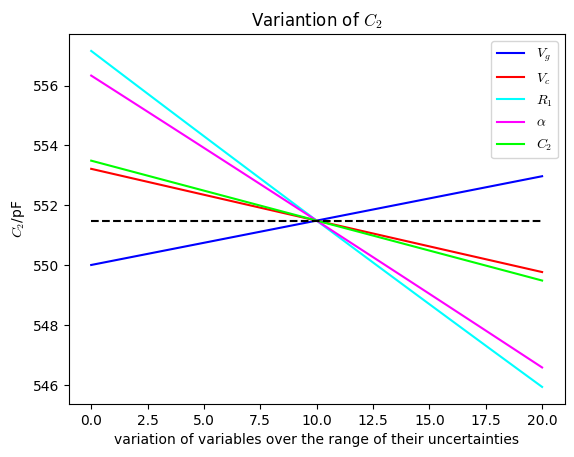

Here is the Python script that generated this plot: (Note: this script raises an exception after producing the figure.)
import numpy as np
import matplotlib.pyplot as plt
import scipy.constants as sp
import sympy as sym

#%%

#Input the variables and their uncertaitnies in this section

#peak to peak voltage Vgpp in V with its uncerttainty in mV
valVgpp = 2.0496
sigmamVgpp = 5.4145

#peak to peak voltage Vcpp in V with its uncerttainty in mV
valVcpp = 1.3174
sigmamVcpp = 4.0474

#phase difference alpha and its uncertainty in degrees
valAlphaDeg = 129.68
sigmaAlphaDeg = 0.60

#resistance of resistor R_1 and its uncertainty in Ohms
valR_1 = 6.8e3
errR_1 = 6.8e1

#frequency f of the driving signal in Hz
valf = 5e4
errf = 0 #assume error in driving frequency is negligable

#capacitance of oscilloscope and its uncertainty in F
valC_2 = 9e-12
errC_2 = 2e-12

#%%

#convert uncertainties in peak to peak voltages from mV to V
sigmaVgpp = sigmamVgpp * 1e-3
sigmaVcpp = sigmamVcpp * 1e-3

#convert alpha and the uncertainty from degrees to radians
valAlphaRad = (valAlphaDeg/180)* sp.pi
sigmaAlphaRad = (sigmaAlphaDeg/180)* sp.pi

#define variables of the function used to find C_1
Vgpp, Vcpp, R_1 ,alphaRad, C_2, f = sym.symbols('Vgpp Vcpp R_1 alphaRad C_2 f', real=True)

#define function to find the value for C_1
C_1func = Vgpp/Vcpp * sym.sin(alphaRad)/(2*sp.pi*f*R_1) - C_2

#find partial derivatives for error propagation
C_1wrtVgpp = sym.diff(C_1func, Vgpp)
C_1wrtVcpp = sym.diff(C_1func, Vcpp)
C_1wrtR_1 = sym.diff(C_1func, R_1)
C_1wrtAlphaRad = sym.diff(C_1func, alphaRad)
C_1wrtC_2 = sym.diff(C_1func, C_2)
C_1wrtf = sym.diff(C_1func, f)

#evaluate the function to find the value of C_1 in F
C_1 = C_1func.subs({Vgpp:valVgpp, Vcpp:valVcpp, R_1:valR_1, alphaRad:valAlphaRad, C_2:valC_2, f:valf})

#evaluate the partial derivatives for error propagation
valC_1wrtVgpp = C_1wrtVgpp.subs({Vgpp:valVgpp, Vcpp:valVcpp,R_1:valR_1, alphaRad:valAlphaRad,C_2:valC_2 ,f:valf})
valC_1wrtVcpp = C_1wrtVcpp.subs({Vgpp:valVgpp, Vcpp:valVcpp,R_1:valR_1, alphaRad:valAlphaRad,C_2:valC_2 ,f:valf})
valC_1wrtR_1 = C_1wrtR_1.subs({Vgpp:valVgpp, Vcpp:valVcpp,R_1:valR_1, alphaRad:valAlphaRad,C_2:valC_2 ,f:valf})
valC_1wrtAlphaRad = C_1wrtAlphaRad.subs({Vgpp:valVgpp, Vcpp:valVcpp,R_1:valR_1, alphaRad:valAlphaRad,C_2:valC_2 ,f:valf})
valC_1wrtC_2 = C_1wrtC_2.subs({Vgpp:valVgpp, Vcpp:valVcpp,R_1:valR_1, alphaRad:valAlphaRad,C_2:valC_2 ,f:valf})
valC_1wrtf = C_1wrtf.subs({Vgpp:valVgpp, Vcpp:valVcpp,R_1:valR_1, alphaRad:valAlphaRad,C_2:valC_2 ,f:valf})

#array with absolute uncertainties for error propagation
sigmas = np.array([sigmaVgpp, sigmaVcpp, errR_1, sigmaAlphaRad, errC_2, errf])
#array with values of partial derivatives for error propagation
partials = np.array([valC_1wrtVgpp, valC_1wrtVcpp, valC_1wrtR_1, valC_1wrtAlphaRad, valC_1wrtC_2, valC_1wrtf])

#add the uncertainties in quadrature to obtain estimated uncertainty in C_1 in F
errC_1 = np.sqrt(float(np.sum((sigmas*partials)**2)))

#convert the value of C_1 and its estimated uncertainty to pF
CpF = C_1 * 1e12
errCpF = errC_1 * 1e12

#%%

n=20

#define function for calcualting C_1 to use for the plot
def C_1(V_g, V_c, R_1, alphaRad, C_2, f):
    C_1=V_g/(2 * sp.pi * f* V_c *R_1) * np.sin(alphaRad) -C_2
    return C_1

#create array with integers from 0 to n for plotting
N = np.linspace(0, n, n)
#create array to plot dotted line representing the absolute value of C_1 in pF
varCpF = CpF * np.ones(n)

#create arrays with variables varyinglinearly in the range of their uncertainties
varVgpp = np.linspace(valVgpp - sigmaVgpp, valVgpp + sigmaVgpp, n)
varVcpp = np.linspace(valVcpp - sigmaVcpp, valVcpp + sigmaVcpp, n)
varR_1 = np.linspace(valR_1 - errR_1, valR_1 + errR_1, n)
varAlphaRad = np.linspace(valAlphaRad - sigmaAlphaRad, valAlphaRad + sigmaAlphaRad, n)
varC_2 = np.linspace(valC_2 - errC_2, valC_2 + errC_2, n)

#evaulate the value of C_1 for each elent in the array of varied variables in pF
C_1varVgpp = C_1(varVgpp, valVcpp, valR_1, valAlphaRad, valC_2, valf) *1e12
C_1varVcpp = C_1(valVgpp, varVcpp, valR_1, valAlphaRad, valC_2, valf) *1e12
C_1varR_1 = C_1(valVgpp, valVcpp, varR_1, valAlphaRad, valC_2, valf) *1e12
C_1varAlpha = C_1(valVgpp, valVcpp, valR_1, varAlphaRad, valC_2, valf) *1e12
C_1varC_2 = C_1(valVgpp, valVcpp, valR_1, valAlphaRad, varC_2, valf) *1e12

#set fonts for plotting
plt.rcParams['font.family'] = 'baskerville'
plt.rcParams['mathtext.fontset'] = "cm"

#create plot title and label axis
plt.title('Variantion of $C_2$')
plt.ylabel('$C_2$/pF')
plt.xlabel('variation of variables over the range of their uncertainties')

#plot the valkue of C_1 against each variable in the range of its uncertainties
plt.plot(N, C_1varVgpp, color='blue', label=r'$V_g$')
plt.plot(N, C_1varVcpp, color='red', label=r'$V_c$')
plt.plot(N, C_1varR_1, color='cyan', label=r'$R_1$')
plt.plot(N, C_1varAlpha, color='magenta', label=r'$ \alpha $')
plt.plot(N, C_1varC_2, color='lime', label=r'$C_2$')
plt.plot(N, varCpF, '--',color='black')

#make a plot legend and save the plot
plt.legend()
plt.savefig('Plots/Variable Dependance.png', dpi=200)
plt.show()

#print the final calulated value and uncertainty for C_1 in pF
print('----------------------------------------------')
print('Capacitance C_1 = %.2f ± %.2f pF' % (CpF, errCpF))
print('----------------------------------------------')
